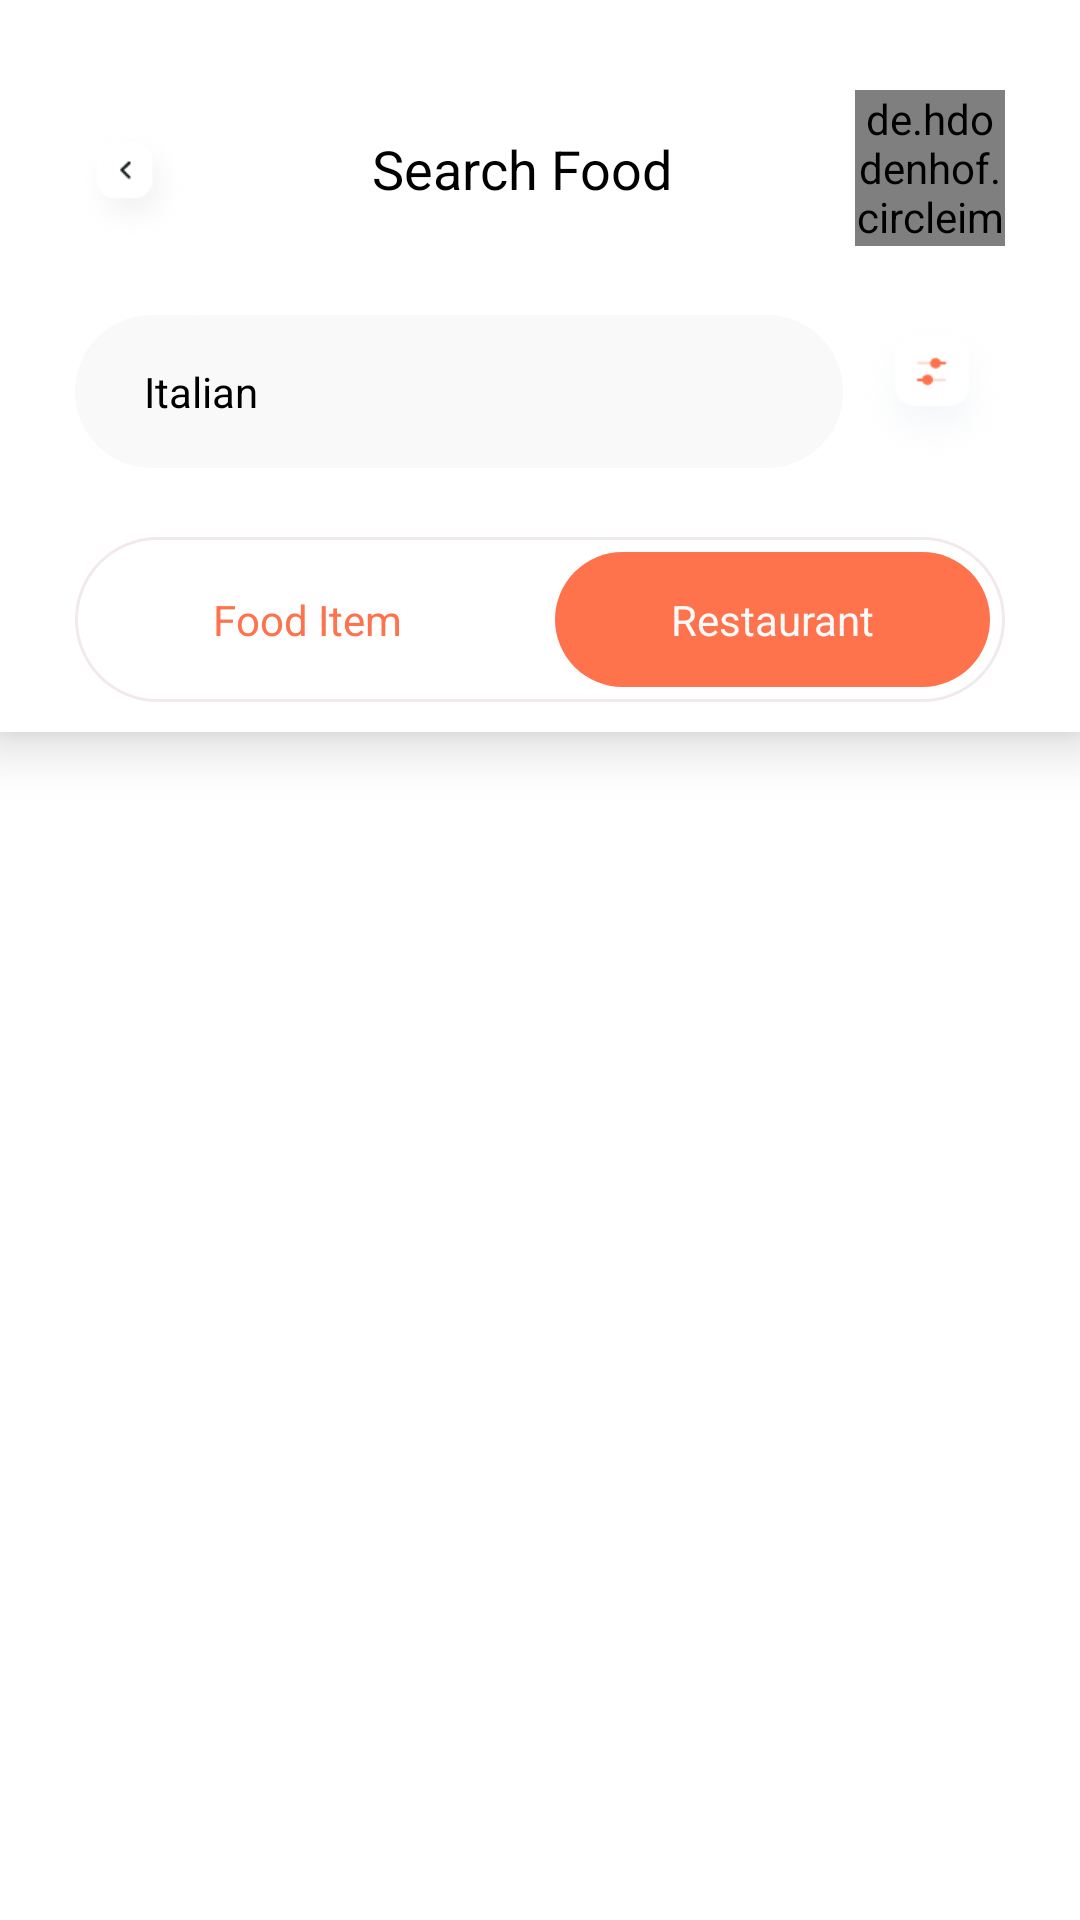

Reconstruct the res/layout file that produces this screen, plus the resources it refers to.
<!-- AndroidManifest.xml: application theme MaterialCoBridgeTheme -->
<!-- res/layout/activity_home.xml -->
<?xml version="1.0" encoding="utf-8"?>
<layout xmlns:app="http://schemas.android.com/apk/res-auto"
    xmlns:android="http://schemas.android.com/apk/res/android">

    <data>

    </data>

    <RelativeLayout
        android:layout_width="match_parent"
        android:layout_height="match_parent">











            
            
            
            


            <RelativeLayout
                android:id="@+id/container"
                android:layout_width="match_parent"
                android:layout_height="match_parent"
                xmlns:android="http://schemas.android.com/apk/res/android"
                xmlns:app="http://schemas.android.com/apk/res-auto">

                <com.google.android.material.appbar.AppBarLayout
                    android:background="@color/white"
                    android:id="@+id/appBar"
                    android:layout_width="match_parent"
                    android:layout_height="wrap_content"
                    android:gravity="center_vertical|center_horizontal"
                    android:theme="@style/AppTheme.AppBarOverlay"
                    android:elevation="11dp"
                    android:paddingTop="25dp"
                    app:layout_constraintTop_toTopOf="parent">

                    <com.google.android.material.appbar.CollapsingToolbarLayout
                        android:id="@+id/collabsing_toolbar"
                        android:layout_width="match_parent"
                        android:layout_height="match_parent"
                        app:layout_scrollFlags="scroll|enterAlways">
                        <LinearLayout
                            android:layout_width="match_parent"
                            android:layout_height="wrap_content"
                            android:orientation="vertical">
                            <androidx.appcompat.widget.Toolbar
                                android:id="@+id/detail_toolbar"
                                android:layout_width="match_parent"
                                android:layout_height="wrap_content"
                                android:layout_gravity="bottom"
                                app:layout_collapseMode="pin"
                                app:layout_scrollFlags="scroll|enterAlways|snap"
                                app:popupTheme="@style/AppTheme.PopupOverlay">
                                <androidx.constraintlayout.widget.ConstraintLayout
                                    android:layout_width="match_parent"
                                    android:layout_height="wrap_content"
                                    android:gravity="center_vertical"
                                    android:layout_marginStart="25dp"
                                    android:layout_marginBottom="10dp">
                                    <include
                                        android:layout_marginEnd="25dp"
                                        android:id="@+id/title_layout"
                                        app:layout_constraintStart_toStartOf="parent"
                                        app:layout_constraintEnd_toEndOf="parent"
                                        app:layout_constraintTop_toTopOf="parent"
                                        layout="@layout/title_layout"
                                        android:layout_height="wrap_content"
                                        android:layout_width="match_parent" />

                                    <include
                                        android:layout_marginTop="23dp"
                                        android:layout_marginEnd="25dp"
                                        android:id="@+id/search_layout"
                                        app:layout_constraintStart_toStartOf="parent"
                                        app:layout_constraintEnd_toEndOf="parent"
                                        app:layout_constraintTop_toBottomOf="@+id/title_layout"
                                        layout="@layout/search_layout"
                                        android:layout_height="wrap_content"
                                        android:layout_width="match_parent" />

                                    <include
                                        android:layout_marginTop="23dp"
                                        android:layout_marginEnd="25dp"
                                        android:id="@+id/category_selection_layout"
                                        app:layout_constraintStart_toStartOf="parent"
                                        app:layout_constraintEnd_toEndOf="parent"
                                        app:layout_constraintTop_toBottomOf="@+id/search_layout"
                                        layout="@layout/category_selection_layout"
                                        android:layout_height="wrap_content"
                                        android:layout_width="match_parent" />
                                </androidx.constraintlayout.widget.ConstraintLayout>
                            </androidx.appcompat.widget.Toolbar>
                        </LinearLayout>
                    </com.google.android.material.appbar.CollapsingToolbarLayout>
                </com.google.android.material.appbar.AppBarLayout>
                <androidx.core.widget.NestedScrollView
                    android:layout_width="match_parent"
                    android:fillViewport="true"
                    android:layout_height="match_parent"
                    android:scrollbars="vertical"
                    android:layout_below="@+id/appBar"
                    android:background="@color/white">

                    <RelativeLayout
                        android:layout_marginStart="25dp"
                        android:layout_marginEnd="25dp"
                        android:layout_marginTop="36dp"
                        android:layout_width="match_parent"
                        android:layout_height="match_parent">
                        <androidx.recyclerview.widget.RecyclerView
                            android:id="@+id/rvItems"
                            android:layout_width="match_parent"
                            android:layout_height="match_parent" />

                    </RelativeLayout>
                </androidx.core.widget.NestedScrollView>

            </RelativeLayout>












    </RelativeLayout>
</layout>
<!-- res/layout/title_layout.xml (included above) -->
<?xml version="1.0" encoding="utf-8"?>
<androidx.constraintlayout.widget.ConstraintLayout xmlns:android="http://schemas.android.com/apk/res/android"
    android:layout_width="match_parent"
    android:layout_height="match_parent"
    xmlns:app="http://schemas.android.com/apk/res-auto"
    android:paddingTop="5dp">
    <ImageView
        app:layout_constraintTop_toTopOf="@id/profilePic"
        app:layout_constraintBottom_toBottomOf="@id/profilePic"
        app:layout_constraintStart_toStartOf="parent"
        android:id="@+id/arrowBack"
        android:layout_width="38dp"
        android:layout_height="38dp"
        android:layout_marginTop="11dp"
        android:src="@drawable/back_arrow"/>
    <TextView
        android:id="@+id/username"
        android:layout_width="wrap_content"
        android:layout_height="wrap_content"
        app:layout_constraintStart_toEndOf="@+id/arrowBack"
        app:layout_constraintTop_toTopOf="@id/profilePic"
        app:layout_constraintBottom_toBottomOf="@id/profilePic"
        app:layout_constraintEnd_toStartOf="@id/profilePic"
        android:text="@string/search_food"
        android:textSize="18sp"
        android:textColor="@color/black"
        android:textFontWeight="400" />

    <de.hdodenhof.circleimageview.CircleImageView
        app:layout_constraintTop_toTopOf="parent"
        app:layout_constraintEnd_toEndOf="parent"
        android:id="@+id/profilePic"
        android:layout_width="50dp"
        android:layout_height="52dp"
        android:src="@drawable/header_img"/>

</androidx.constraintlayout.widget.ConstraintLayout>
<!-- res/layout/search_layout.xml (included above) -->
<?xml version="1.0" encoding="utf-8"?>
<androidx.constraintlayout.widget.ConstraintLayout xmlns:android="http://schemas.android.com/apk/res/android"
    xmlns:app="http://schemas.android.com/apk/res-auto"
    android:layout_width="match_parent"
    android:layout_height="wrap_content"
    android:background="@color/white">

    <androidx.constraintlayout.widget.ConstraintLayout
        android:id="@+id/seachBox"
        android:layout_width="256dp"
        android:layout_height="51dp"
        android:background="@drawable/rounded_rectangle_shape"
        app:layout_constraintStart_toStartOf="parent"

        app:layout_constraintTop_toTopOf="parent"
        app:layout_constraintBottom_toBottomOf="parent">

        <EditText
            app:layout_constraintEnd_toEndOf="parent"
            app:layout_constraintStart_toStartOf="parent"
            android:id="@+id/edt_search_input"
            android:layout_width="match_parent"
            android:layout_height="match_parent"
            android:layout_marginStart="23dp"
            android:background="@drawable/rounded_rectangle_shape"
            android:hint="@string/italian"
            android:singleLine="true"
            android:textColor="@color/black"
            android:textColorHint="@color/black"
            android:drawableStart="@drawable/ic_search"
            android:drawablePadding="16dp"
            android:textSize="14sp" />

    </androidx.constraintlayout.widget.ConstraintLayout>

    <ImageView
        android:id="@+id/btnFilter"
        android:layout_width="51dp"
        android:layout_height="51dp"
        android:layout_marginStart="18dp"
        android:scaleType="fitXY"
        android:src="@drawable/ic_filter"
        app:layout_constraintTop_toTopOf="parent"
        app:layout_constraintBottom_toBottomOf="parent"
        app:layout_constraintEnd_toEndOf="parent"
         />

</androidx.constraintlayout.widget.ConstraintLayout>
<!-- res/layout/category_selection_layout.xml (included above) -->
<?xml version="1.0" encoding="utf-8"?>
<androidx.constraintlayout.widget.ConstraintLayout xmlns:android="http://schemas.android.com/apk/res/android"
    android:layout_width="match_parent"
    android:layout_height="wrap_content"
    xmlns:app="http://schemas.android.com/apk/res-auto"
    android:background="@drawable/rounded_category_rectangle">
    <LinearLayout
        app:layout_constraintBottom_toBottomOf="parent"
        app:layout_constraintTop_toTopOf="parent"
        app:layout_constraintEnd_toEndOf="parent"
        app:layout_constraintStart_toStartOf="parent"
        android:layout_width="match_parent"
        android:layout_height="55dp"
        android:weightSum="2"
        android:orientation="horizontal">
        <TextView
            android:id="@+id/txtFoodItem"
            android:layout_margin="5dp"
            android:textFontWeight="400"
            android:textSize="14sp"
            android:textColor="@color/orange"
            android:gravity="center"
            android:layout_width="0dp"
            android:layout_height="match_parent"
            android:layout_weight="1"
            android:text="@string/food_item">

        </TextView>
        <TextView
            android:id="@+id/txtRestaurant"
            android:layout_margin="5dp"
            android:textFontWeight="400"
            android:textSize="14sp"
            android:textColor="@color/grey5"
            android:gravity="center"
            android:layout_width="0dp"
            android:layout_height="match_parent"
            android:layout_weight="1"
            android:text="@string/restaurant"
            android:background="@drawable/rounded_orange_category_rectangle">

        </TextView>
    </LinearLayout>

</androidx.constraintlayout.widget.ConstraintLayout>
<!-- res/layout/drawer_header.xml (included above) -->
<?xml version="1.0" encoding="utf-8"?>
<androidx.constraintlayout.widget.ConstraintLayout xmlns:android="http://schemas.android.com/apk/res/android"
    android:layout_width="match_parent"
    android:layout_height="wrap_content"
    xmlns:app="http://schemas.android.com/apk/res-auto"
    android:orientation="vertical"
    android:background="@color/white">
    <de.hdodenhof.circleimageview.CircleImageView
        android:id="@+id/img_logo_"
        android:layout_width="139dp"
        android:layout_height="135dp"
        android:background="@color/transparent"
        android:src="@drawable/header_img"
        app:layout_constraintTop_toTopOf="parent"
        app:layout_constraintStart_toStartOf="parent"
        android:layout_marginTop="85dp"
        android:layout_marginStart="30dp"/>
    <TextView
        android:id="@+id/username"
        android:layout_width="wrap_content"
        android:layout_height="wrap_content"
        app:layout_constraintStart_toStartOf="@+id/img_logo_"
        app:layout_constraintTop_toBottomOf="@id/img_logo_"
        app:layout_constraintEnd_toEndOf="@id/img_logo_"
        android:text="@string/user_name"
        android:textSize="20sp"
        android:textColor="@color/black"
        android:textFontWeight="600"
        android:layout_marginTop="15dp"/>
    <TextView
        android:layout_width="wrap_content"
        android:layout_height="wrap_content"
        app:layout_constraintStart_toStartOf="@+id/img_logo_"
        app:layout_constraintTop_toBottomOf="@id/username"
        app:layout_constraintEnd_toEndOf="@id/img_logo_"
        android:text="@string/email"
        android:textSize="20sp"
        android:textColor="@color/black"
        android:textFontWeight="600"
        android:layout_marginTop="15dp"/>
</androidx.constraintlayout.widget.ConstraintLayout>
<!-- resources referenced by this layout -->
<resources>
  <color name="black">#FF000000</color>
  <color name="grey">#9796A1</color>
  <color name="grey5">#FAFAFA</color>
  <color name="orange">#FE724C</color>
  <color name="transparent">#FFFFFFFF</color>
  <color name="white">#FFFFFFFF</color>
  <!-- drawable back_arrow: png bitmap (drawable, 6400 bytes) -->
  <!-- drawable ic_filter: png bitmap (drawable, 13621 bytes) -->
  <!-- drawable rounded_category_rectangle (drawable) -->
  <?xml version="1.0" encoding="utf-8"?>
  <shape xmlns:android="http://schemas.android.com/apk/res/android"
      android:shape="rectangle">
  
      <solid android:color="@color/white" />
  
      <stroke android:color="@color/grey4" android:width="1dp" />
  
      <corners android:radius="28dp" />
  
  </shape>
  <!-- drawable rounded_orange_category_rectangle (drawable) -->
  <?xml version="1.0" encoding="utf-8"?>
  <shape xmlns:android="http://schemas.android.com/apk/res/android"
      android:shape="rectangle">
  
      <solid android:color="@color/orange" />
  
      <corners android:radius="24dp" />
  
  </shape>
  <!-- drawable rounded_rectangle_shape (drawable) -->
  <?xml version="1.0" encoding="utf-8"?>
  <shape xmlns:android="http://schemas.android.com/apk/res/android"
      android:shape="rectangle">
  
      <solid android:color="@color/grey2" />
  
      <corners android:radius="28dp" />
  
  </shape>
  <string name="email">E-mail</string>
  <string name="food_item">Food Item</string>
  <string name="italian">Italian</string>
  <string name="restaurant">Restaurant</string>
  <string name="search_food">Search Food</string>
  <string name="user_name">User Name</string>
  <style name="AppTheme.AppBarOverlay" parent="ThemeOverlay.AppCompat.Dark.ActionBar" />
  <style name="AppTheme.PopupOverlay" parent="ThemeOverlay.AppCompat.Light" />
  <style name="MaterialCoBridgeTheme" parent="Theme.MaterialComponents.Light.NoActionBar.Bridge">
          
          <item name="colorPrimary">@color/white</item>
          <item name="colorPrimaryDark">@color/white</item>
          <item name="colorAccent">@color/white</item>
          <item name="windowActionBar">false</item>
          <item name="windowNoTitle">true</item>
          <item name="android:statusBarColor" tools:targetApi="lollipop">
              ?android:attr/colorBackground
          </item>
      </style>
  <color name="grey4">#F2EAEA</color>
  <color name="grey2">#F9F9F9</color>
</resources>
